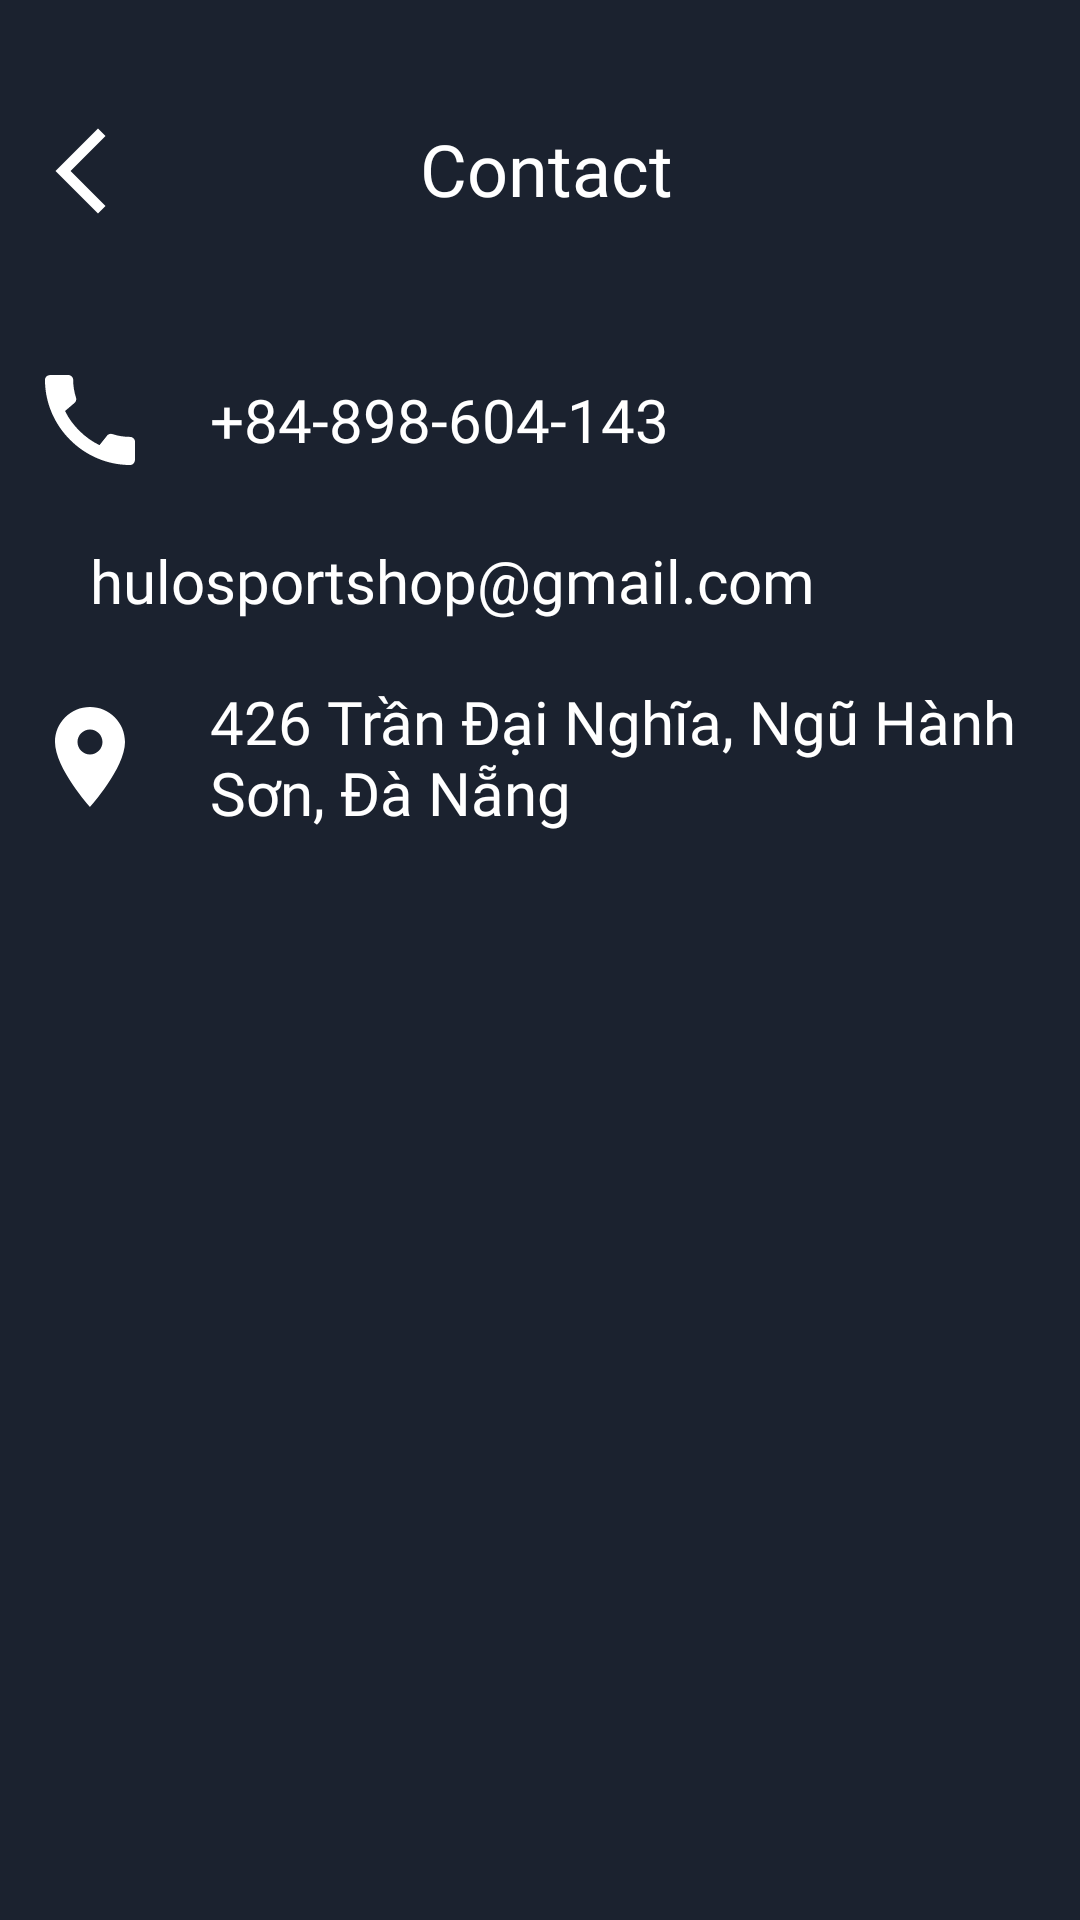

Reconstruct the res/layout file that produces this screen, plus the resources it refers to.
<!-- AndroidManifest.xml: application theme Theme.AppCompat.NoActionBar -->
<!-- res/layout/fragment_contact.xml -->
<?xml version="1.0" encoding="utf-8"?>
<LinearLayout xmlns:android="http://schemas.android.com/apk/res/android"
    xmlns:app="http://schemas.android.com/apk/res-auto"
    xmlns:tools="http://schemas.android.com/tools"
    android:layout_width="match_parent"
    android:layout_height="match_parent"
    android:background="#1b222f">

    <androidx.constraintlayout.widget.ConstraintLayout
        android:layout_width="match_parent"
        android:layout_height="match_parent">

        <TableRow
            android:id="@+id/headerNews"
            android:layout_width="match_parent"
            android:layout_height="match_parent"
            android:layout_marginStart="10dp"
            android:layout_marginTop="40dp"
            android:layout_marginEnd="10dp"
            android:textAlignment="center"
            app:layout_constraintEnd_toEndOf="parent"
            app:layout_constraintStart_toStartOf="parent"
            app:layout_constraintTop_toTopOf="parent">

            <ImageView
                android:id="@+id/contact_back"
                android:layout_width="wrap_content"
                android:layout_height="wrap_content"
                android:src="@drawable/ic_back" />

            <TextView
                android:id="@+id/contact_title"
                android:layout_width="match_parent"
                android:layout_height="wrap_content"
                android:layout_marginRight="30dp"
                android:fontFamily="@font/svn_gilroy_bold"
                android:paddingHorizontal="10dp"
                android:text="Contact"
                android:textAlignment="center"
                android:textColor="#ffffff"
                android:textSize="24sp" />

        </TableRow>

        <LinearLayout
            android:id="@+id/linearLayout"
            android:layout_width="match_parent"
            android:layout_height="wrap_content"
            android:gravity="center_vertical"
            android:orientation="horizontal"
            android:layout_marginStart="10dp"
            android:layout_marginEnd="10dp"
            android:layout_marginTop="80dp"
            app:layout_constraintTop_toTopOf="@+id/headerNews"
            tools:layout_editor_absoluteX="10dp">

            <ImageView
                android:layout_width="wrap_content"
                android:layout_height="wrap_content"
                android:src="@drawable/ic_call" />

            <TextView
                android:id="@+id/contact_phone"
                android:layout_width="wrap_content"
                android:layout_height="wrap_content"
                android:layout_marginLeft="20dp"
                android:fontFamily="@font/svn_gilroy_medium"
                android:text="+84-898-604-143"
                android:textColor="#ffffff"
                android:textSize="20dp" />
        </LinearLayout>

        <LinearLayout
            android:id="@+id/linearLayout2"
            android:layout_width="match_parent"
            android:layout_height="wrap_content"
            android:layout_marginStart="10dp"
            android:layout_marginTop="20dp"
            android:layout_marginEnd="10dp"
            android:gravity="center_vertical"
            android:orientation="horizontal"
            app:layout_constraintEnd_toEndOf="parent"
            app:layout_constraintStart_toStartOf="parent"
            app:layout_constraintTop_toBottomOf="@+id/linearLayout">

            <ImageView
                android:layout_width="wrap_content"
                android:layout_height="wrap_content"
                android:src="@drawable/ic_mail" />

            <TextView
                android:id="@+id/contact_email"
                android:layout_width="wrap_content"
                android:layout_height="wrap_content"
                android:layout_marginLeft="20dp"
                android:fontFamily="@font/svn_gilroy_medium"
                android:text="@string/mail_admin"
                android:textColor="#ffffff"
                android:textSize="20dp" />
        </LinearLayout>

        <LinearLayout
            android:id="@+id/linearLayout3"
            android:layout_width="match_parent"
            android:layout_height="wrap_content"
            android:layout_marginStart="10dp"
            android:layout_marginTop="20dp"
            android:layout_marginEnd="10dp"
            android:gravity="center_vertical"
            android:orientation="horizontal"
            app:layout_constraintEnd_toEndOf="parent"
            app:layout_constraintStart_toStartOf="parent"
            app:layout_constraintTop_toBottomOf="@+id/linearLayout2">

            <ImageView
                android:layout_width="wrap_content"
                android:layout_height="wrap_content"
                android:src="@drawable/ic_location" />

            <TextView
                android:id="@+id/contact_location"
                android:layout_width="wrap_content"
                android:layout_height="wrap_content"
                android:layout_marginLeft="20dp"
                android:fontFamily="@font/svn_gilroy_medium"
                android:text="426 Trần Đại Nghĩa, Ngũ Hành Sơn, Đà Nẵng"
                android:textColor="#ffffff"
                android:textSize="20dp" />
        </LinearLayout>


    </androidx.constraintlayout.widget.ConstraintLayout>
</LinearLayout>
<!-- resources referenced by this layout -->
<resources>
  <!-- drawable ic_back (drawable) -->
  <vector android:height="34dp" android:tint="#FFFFFF"
      android:viewportHeight="24" android:viewportWidth="24"
      android:width="34dp" xmlns:android="http://schemas.android.com/apk/res/android">
      <path android:fillColor="@android:color/white" android:pathData="M17.77,3.77l-1.77,-1.77l-10,10l10,10l1.77,-1.77l-8.23,-8.23z"/>
  </vector>
  <!-- drawable ic_call (drawable) -->
  <vector android:height="40dp" android:tint="#ffffff"
      android:viewportHeight="24" android:viewportWidth="24"
      android:width="40dp" xmlns:android="http://schemas.android.com/apk/res/android">
      <path android:fillColor="@android:color/white" android:pathData="M20.01,15.38c-1.23,0 -2.42,-0.2 -3.53,-0.56 -0.35,-0.12 -0.74,-0.03 -1.01,0.24l-1.57,1.97c-2.83,-1.35 -5.48,-3.9 -6.89,-6.83l1.95,-1.66c0.27,-0.28 0.35,-0.67 0.24,-1.02 -0.37,-1.11 -0.56,-2.3 -0.56,-3.53 0,-0.54 -0.45,-0.99 -0.99,-0.99H4.19C3.65,3 3,3.24 3,3.99 3,13.28 10.73,21 20.01,21c0.71,0 0.99,-0.63 0.99,-1.18v-3.45c0,-0.54 -0.45,-0.99 -0.99,-0.99z"/>
  </vector>
  <!-- drawable ic_location (drawable) -->
  <vector android:height="40dp" android:tint="#FFFFFF"
      android:viewportHeight="24" android:viewportWidth="24"
      android:width="40dp" xmlns:android="http://schemas.android.com/apk/res/android">
      <path android:fillColor="@android:color/white" android:pathData="M12,2C8.13,2 5,5.13 5,9c0,5.25 7,13 7,13s7,-7.75 7,-13c0,-3.87 -3.13,-7 -7,-7zM12,11.5c-1.38,0 -2.5,-1.12 -2.5,-2.5s1.12,-2.5 2.5,-2.5 2.5,1.12 2.5,2.5 -1.12,2.5 -2.5,2.5z"/>
  </vector>
  <string name="mail_admin">hulosportshop@gmail.com</string>
</resources>
